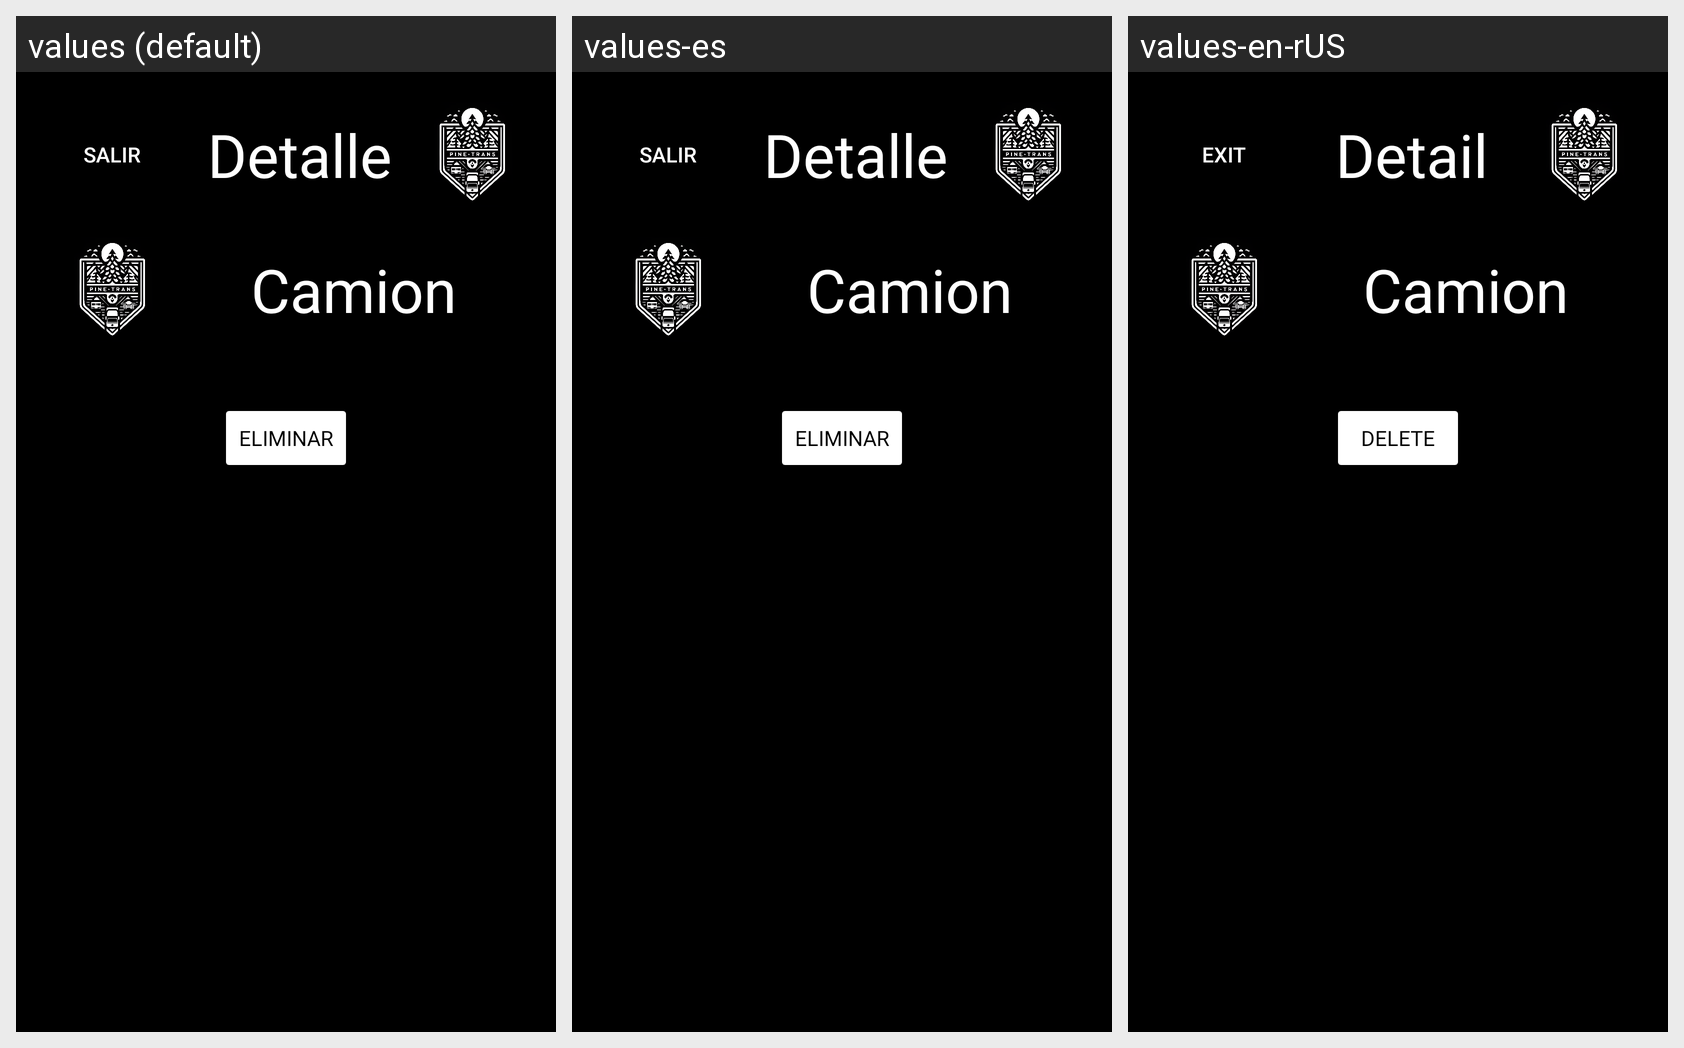

Translations of the strings shown on this Android screen, per locale in the grid:
Android screen res/layout/detalle_empleado.xml rendered under 3 locales, left to right: values (default), values-es, values-en-rUS. Device: Nexus 5 (rendered at 1080×1920; each locale shown at half size, 540×960, under a caption strip naming it); theme Theme.GestionViajes.
Strings drawn on this screen, with the default value and each locale's value (text and hints the layout hard-codes, and strings that could not be matched under every locale, appear in the picture but are not listed):

Salir
  values: Salir
  values-es: Salir
  values-en-rUS: Exit

Detalle
  values: Detalle
  values-es: Detalle
  values-en-rUS: Detail

Eliminar
  values: Eliminar
  values-es: Eliminar
  values-en-rUS: Delete
